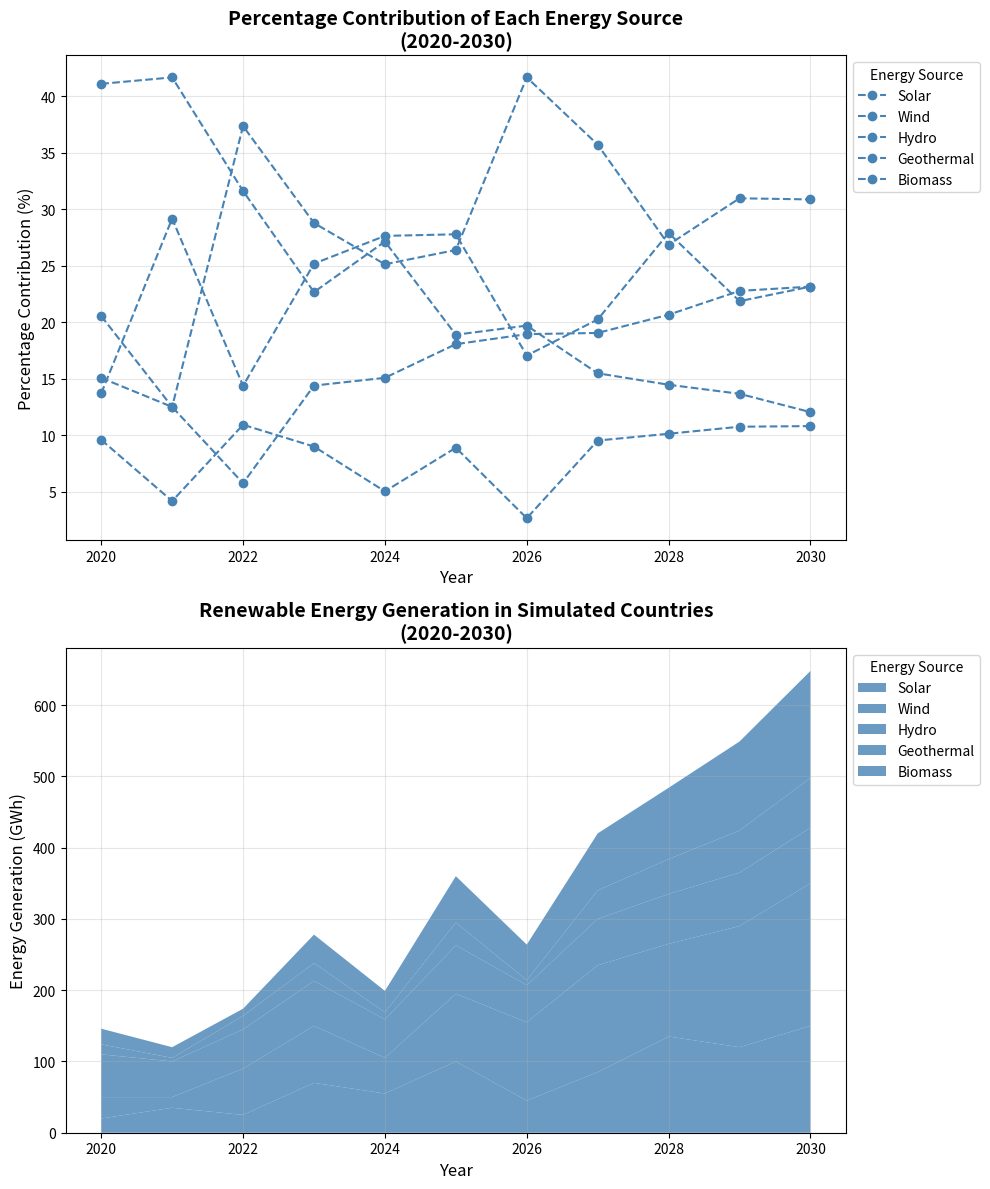

This chart was generated by the following Python code:
import matplotlib.pyplot as plt
import numpy as np

years = np.arange(2020, 2031)

solaria_energy = [20, 35, 25, 70, 55, 100, 45, 85, 135, 120, 150]
windlandia_energy = [30, 15, 65, 80, 50, 95, 110, 150, 130, 170, 200]
hydrovia_energy = [60, 50, 55, 63, 54, 68, 52, 65, 70, 75, 78]
geothermalia_energy = [14, 5, 19, 25, 10, 32, 7, 40, 49, 59, 70]
biomassia_energy = [22, 15, 10, 40, 30, 65, 50, 80, 100, 125, 150]

energy_sources = np.array([solaria_energy, windlandia_energy, hydrovia_energy, geothermalia_energy, biomassia_energy])
total_energy_per_year = energy_sources.sum(axis=0)
percentage_contributions = (energy_sources / total_energy_per_year) * 100

fig, axes = plt.subplots(nrows=2, ncols=1, figsize=(10, 12))

# Switched subplots
for i, energy_source in enumerate(['Solar', 'Wind', 'Hydro', 'Geothermal', 'Biomass']):
    axes[0].plot(years, percentage_contributions[i], label=energy_source,
                 color='steelblue', linestyle='--', marker='o', linewidth=1.5)
axes[0].set_title("Percentage Contribution of Each Energy Source\n(2020-2030)", fontsize=14, fontweight='bold')
axes[0].set_xlabel("Year", fontsize=12)
axes[0].set_ylabel("Percentage Contribution (%)", fontsize=12)
axes[0].legend(loc='upper left', bbox_to_anchor=(1, 1), title='Energy Source')
axes[0].grid(alpha=0.3)

axes[1].stackplot(years, energy_sources, labels=['Solar', 'Wind', 'Hydro', 'Geothermal', 'Biomass'],
                  colors=['steelblue', 'steelblue', 'steelblue', 'steelblue', 'steelblue'], alpha=0.8)
axes[1].set_title("Renewable Energy Generation in Simulated Countries\n(2020-2030)", fontsize=14, fontweight='bold')
axes[1].set_xlabel("Year", fontsize=12)
axes[1].set_ylabel("Energy Generation (GWh)", fontsize=12)
axes[1].legend(loc='upper left', bbox_to_anchor=(1, 1), title='Energy Source')
axes[1].grid(alpha=0.3)

plt.tight_layout()
plt.show()
